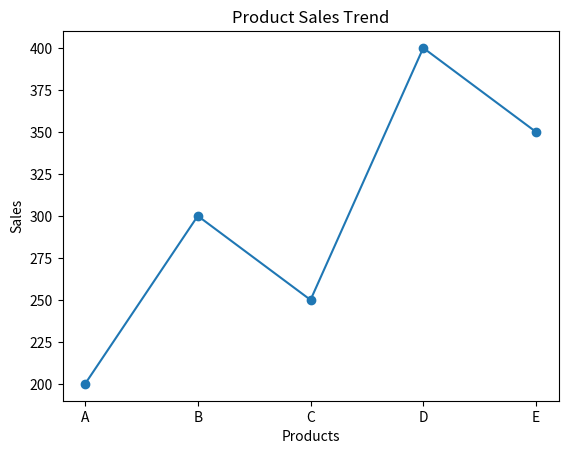
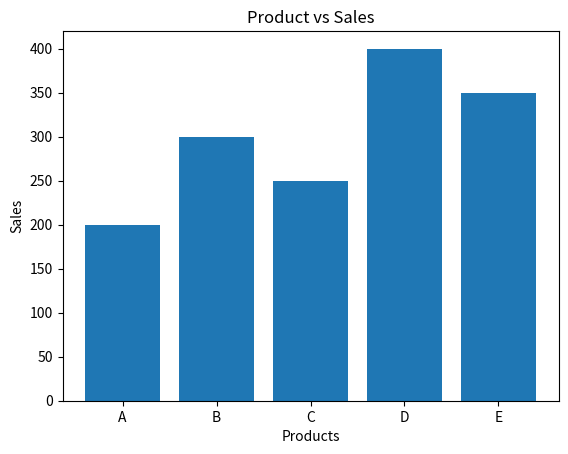
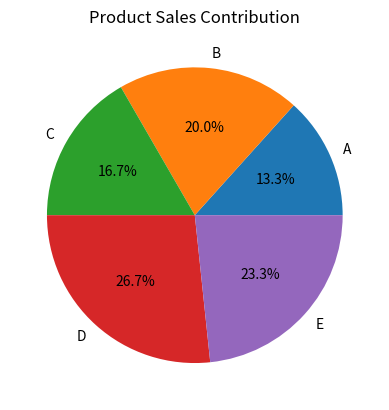
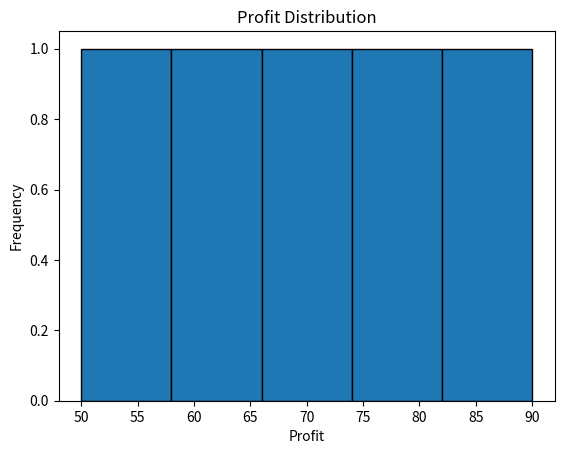
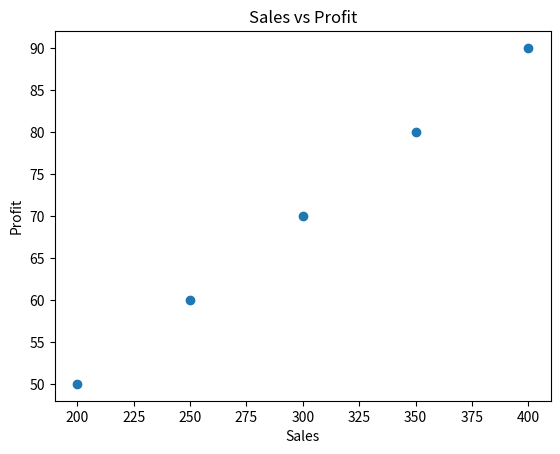

Generate these figures, in order, with matplotlib:
import numpy as np
import pandas as pd
import matplotlib.pyplot as plt

# Create data
sales = np.array([200, 300, 250, 400, 350])
profit = np.array([50, 70, 60, 90, 80])
products = ["A", "B", "C", "D", "E"]

# Create DataFrame
df = pd.DataFrame({
    "Product": products,
    "Sales": sales,
    "Profit": profit
})

print(df)

# 1. Line Graph
plt.plot(products, sales, marker='o')
plt.title("Product Sales Trend")
plt.xlabel("Products")
plt.ylabel("Sales")
plt.show()

# 2. Bar Chart
plt.bar(products, sales)
plt.title("Product vs Sales")
plt.xlabel("Products")
plt.ylabel("Sales")
plt.show()

# 3. Pie Chart
plt.pie(sales, labels=products, autopct='%1.1f%%')
plt.title("Product Sales Contribution")
plt.show()

# 4. Histogram
plt.hist(profit, bins=5, edgecolor='black')
plt.title("Profit Distribution")
plt.xlabel("Profit")
plt.ylabel("Frequency")
plt.show()

# 5. Scatter Plot
plt.scatter(sales, profit)
plt.title("Sales vs Profit")
plt.xlabel("Sales")
plt.ylabel("Profit")
plt.show()
